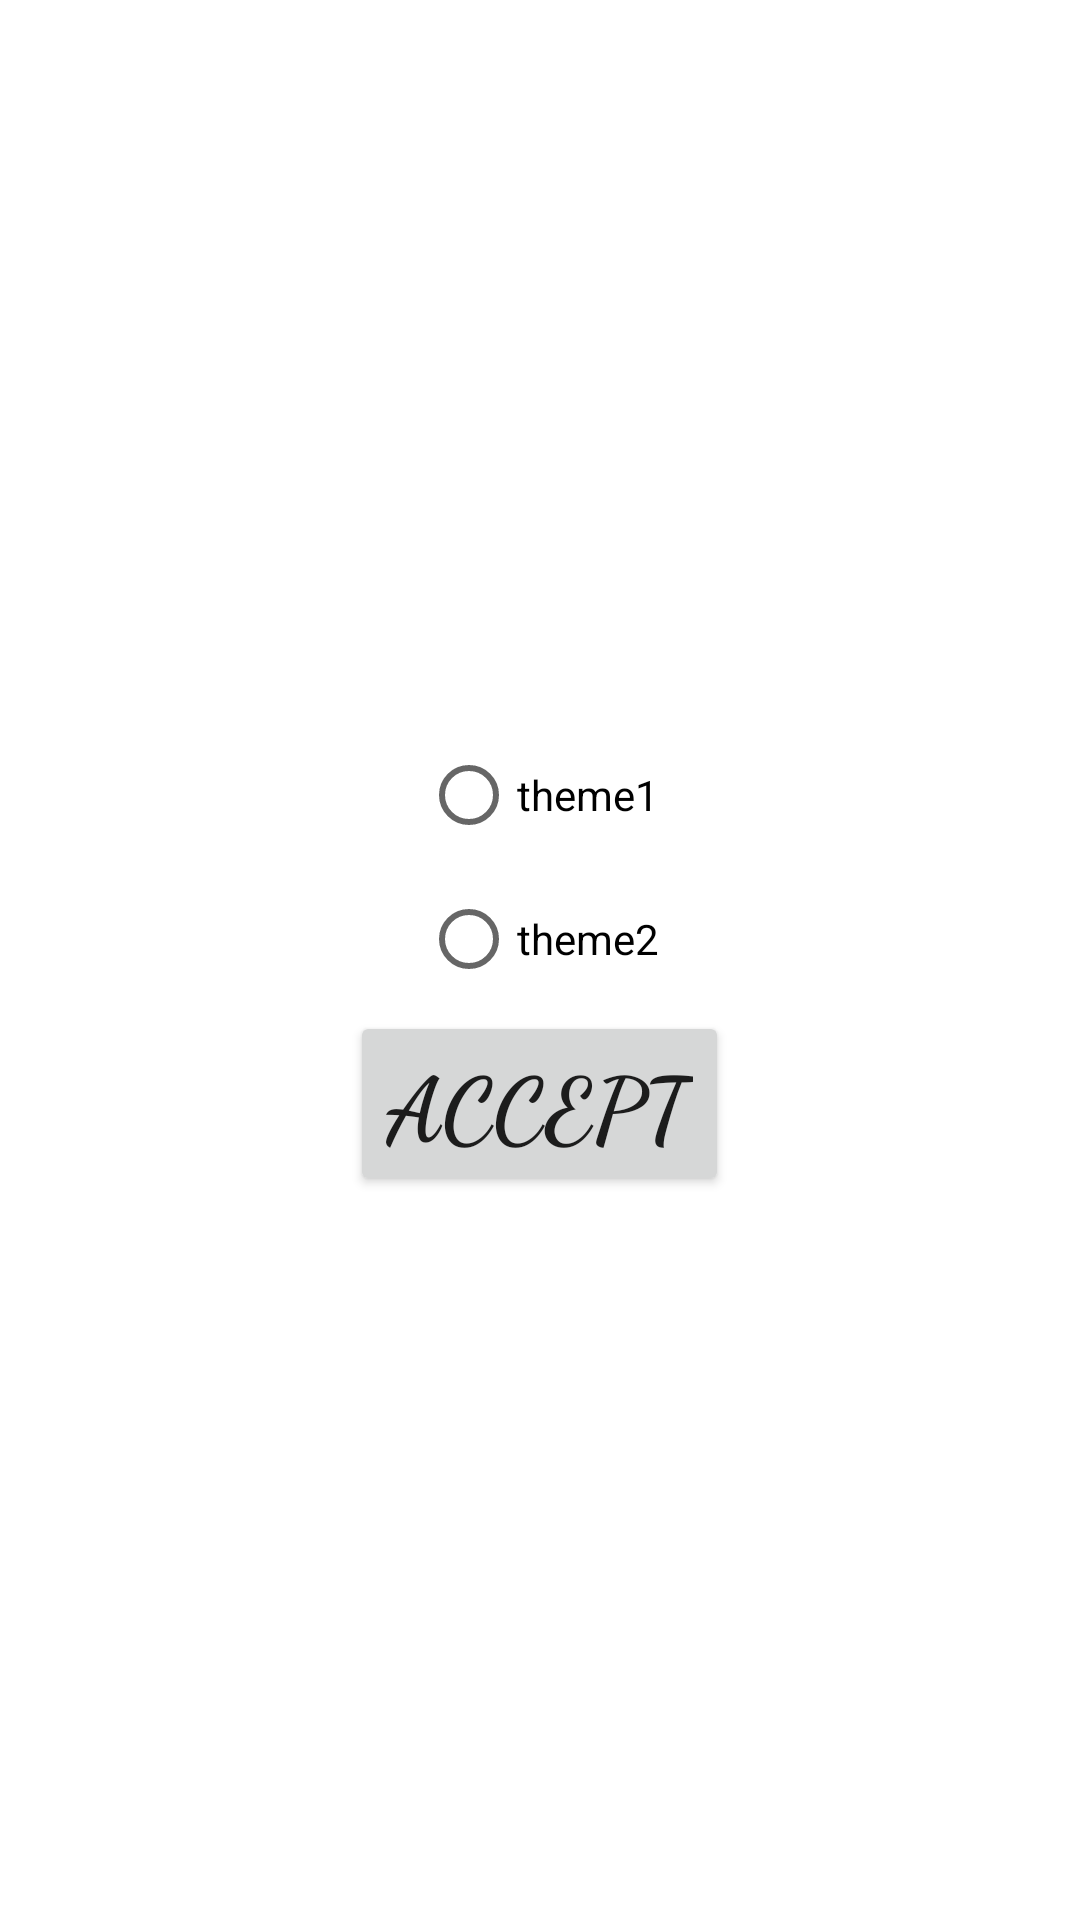

Produce the Android XML layout that renders to this screen, including the resource entries it uses.
<!-- AndroidManifest.xml: application theme Theme.HomeWorkFive -->
<!-- res/layout/activity_main_settings.xml -->
<?xml version="1.0" encoding="utf-8"?>
<LinearLayout xmlns:android="http://schemas.android.com/apk/res/android"
    xmlns:app="http://schemas.android.com/apk/res-auto"
    xmlns:tools="http://schemas.android.com/tools"
    android:layout_width="match_parent"
    android:layout_height="match_parent"
    tools:context=".MainActivitySettings"
    android:orientation="vertical"
    android:gravity="center">

    <RadioGroup
        android:layout_width="wrap_content"
        android:layout_height="wrap_content">
        <androidx.appcompat.widget.AppCompatRadioButton
            android:text="theme1"
            android:id="@+id/radio_button_theme1"
            android:layout_width="match_parent"
            android:layout_height="wrap_content"/>
        <androidx.appcompat.widget.AppCompatRadioButton
            android:text="theme2"
            android:id="@+id/radio_button_theme2"
            android:layout_width="match_parent"
            android:layout_height="wrap_content"/>
    </RadioGroup>

    <androidx.appcompat.widget.AppCompatButton
        android:id="@+id/button_return"
        style="@style/button_style"
        android:text="accept"
        app:layout_constraintEnd_toEndOf="parent"
        app:layout_constraintStart_toStartOf="parent"
        app:layout_constraintTop_toTopOf="parent"
        tools:ignore="MissingConstraints" />

</LinearLayout>
<!-- resources referenced by this layout -->
<resources>
  <style name="button_style">
          <item name="android:textSize">30sp</item>
          <item name="android:textColor">@color/Indigo</item>
          <item name="android:textStyle">bold</item>
          <item name="android:fontFamily">cursive</item>
          <item name="android:layout_width">wrap_content</item>
          <item name="android:layout_height">wrap_content</item>
      </style>
  <style name="Theme.HomeWorkFive" parent="Theme.MaterialComponents.DayNight.DarkActionBar">
          
          <item name="colorPrimary">@color/Peru</item>
          <item name="colorPrimaryVariant">@color/Chocolate</item>
          <item name="colorOnPrimary">@color/white</item>
          
          <item name="colorSecondary">@color/BurlyWood</item>
          <item name="colorSecondaryVariant">@color/Tan</item>
          <item name="colorOnSecondary">@color/black</item>
          
          <item name="android:statusBarColor" tools:targetApi="l">?attr/colorPrimaryVariant</item>
          
      </style>
  <!-- not gathered from this repository: default colours our renderer supplied (Android Studio template values) -->
  <color name="black">#FF000000</color>
  <color name="white">#FFFFFFFF</color>
</resources>
